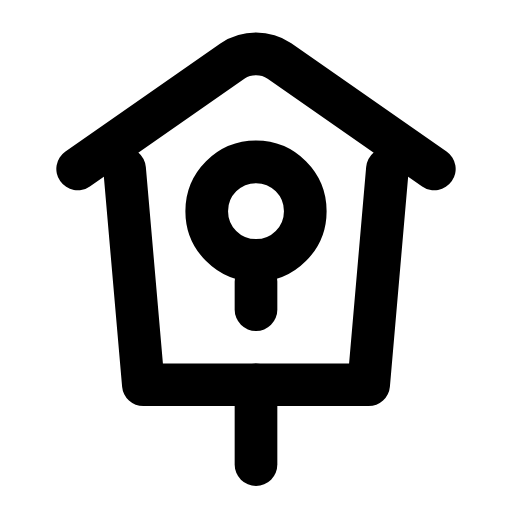
t = 0.00 s
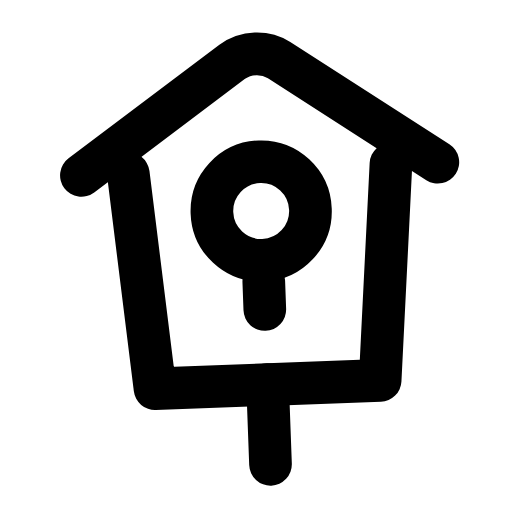
t = 0.31 s
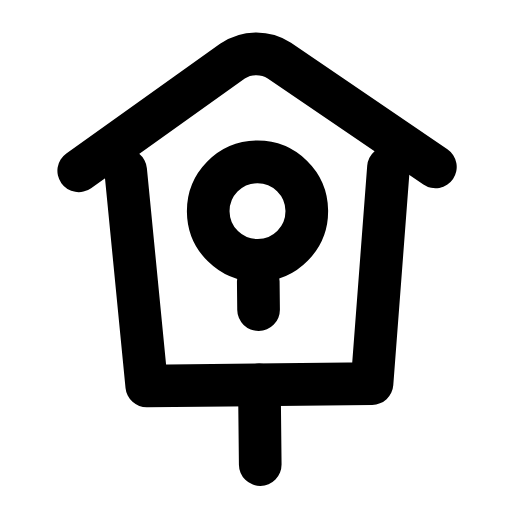
t = 0.60 s
t = 0.88 s: frame unchanged from t = 0.00 s, image omitted
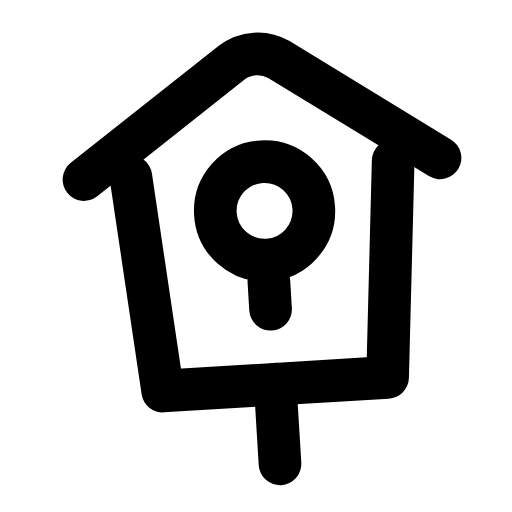
t = 1.22 s
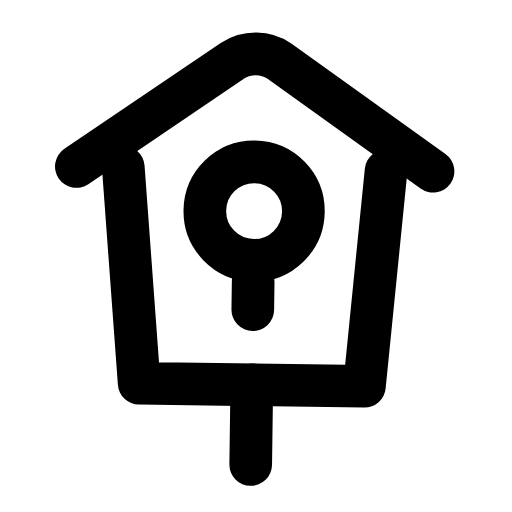
t = 1.50 s

The animated SVG that drew these frames (rendered in a browser with its animation timeline set to each time). Animation: 1 SMIL element (animateTransform=1); one cycle of 1.80 s, repeats indefinitely.

<svg xmlns="http://www.w3.org/2000/svg" width="24" height="24" viewBox="0 0 24 24" fill="none"><g transform="translate(-1.2 -1.763) scale(1.1)"><g><animateTransform attributeName="transform" type="rotate" values="0 12 4.6;4.5 12 4.6;-3.5 12 4.6;0 12 4.6;0 12 4.6;-3.5 12 4.6;4.5 12 4.6;0 12 4.6;0 12 4.6" keyTimes="0;0.135;0.2925;0.45;0.6;0.705;0.81;0.9;1" dur="1.8s" repeatCount="indefinite" calcMode="spline" keySplines="0.16 1 0.3 1;0.16 1 0.3 1;0.16 1 0.3 1;0.16 1 0.3 1;0.16 1 0.3 1;0.16 1 0.3 1;0.16 1 0.3 1;0.16 1 0.3 1"/><path stroke="currentColor" stroke-width="1.818" stroke-linecap="round" stroke-linejoin="round" fill="none" d="M4.4 8.8L11 4.2C11.6 3.8 12.4 3.8 13 4.2L19.6 8.8"></path><path stroke="currentColor" stroke-width="1.818" stroke-linecap="round" stroke-linejoin="round" fill="none" d="M6.4 8.8L7.2 18L16.8 18L17.6 8.8"></path><circle stroke="currentColor" stroke-width="1.818" stroke-linecap="round" stroke-linejoin="round" fill="none" cx="12" cy="10.6" r="2.1"></circle><path stroke="currentColor" stroke-width="1.818" stroke-linecap="round" stroke-linejoin="round" fill="none" d="M12 18L12 21.4"></path><line stroke="currentColor" stroke-width="1.818" stroke-linecap="round" stroke-linejoin="round" fill="none" x1="12" y1="13.6" x2="12" y2="14.8"></line></g></g></svg>
